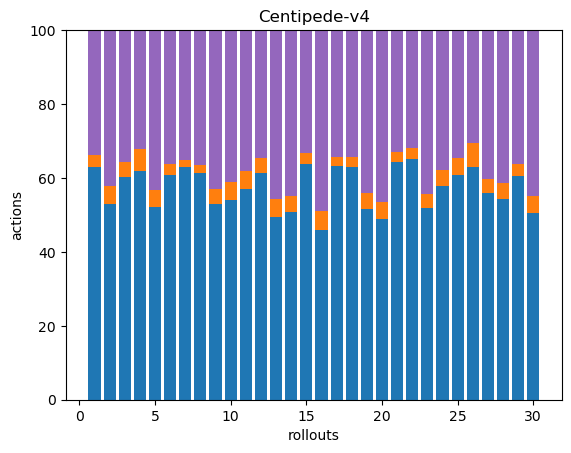

The data file committed next to this chart (first rows):
203, 11, 0, 0, 109, 0, 0, 0, 0, 0, 0, 0, 0, 0, 0, 0, 0, 0
186, 17, 0, 0, 148, 0, 0, 0, 0, 0, 0, 0, 0, 0, 0, 0, 0, 0
207, 14, 0, 0, 123, 0, 0, 0, 0, 0, 0, 0, 0, 0, 0, 0, 0, 0
216, 21, 0, 0, 112, 0, 0, 0, 0, 0, 0, 0, 0, 0, 0, 0, 0, 0
167, 15, 0, 0, 139, 0, 0, 0, 0, 0, 0, 0, 0, 0, 0, 0, 0, 0
227, 12, 0, 0, 135, 0, 0, 0, 0, 0, 0, 0, 0, 0, 0, 0, 0, 0
188, 6, 0, 0, 105, 0, 0, 0, 0, 0, 0, 0, 0, 0, 0, 0, 0, 0
225, 8, 0, 0, 134, 0, 0, 0, 0, 0, 0, 0, 0, 0, 0, 0, 0, 0
205, 16, 0, 0, 166, 0, 0, 0, 0, 0, 0, 0, 0, 0, 0, 0, 0, 0
199, 18, 0, 0, 152, 0, 0, 0, 0, 0, 0, 0, 0, 0, 0, 0, 0, 0
189, 16, 0, 0, 126, 0, 0, 0, 0, 0, 0, 0, 0, 0, 0, 0, 0, 0
140, 9, 0, 0, 79, 0, 0, 0, 0, 0, 0, 0, 0, 0, 0, 0, 0, 0
183, 18, 0, 0, 170, 0, 0, 0, 0, 0, 0, 0, 0, 0, 0, 0, 0, 0
199, 16, 0, 0, 176, 0, 0, 0, 0, 0, 0, 0, 0, 0, 0, 0, 0, 0
236, 11, 0, 0, 123, 0, 0, 0, 0, 0, 0, 0, 0, 0, 0, 0, 0, 0
189, 21, 0, 0, 202, 0, 0, 0, 0, 0, 0, 0, 0, 0, 0, 0, 0, 0
235, 9, 0, 0, 128, 0, 0, 0, 0, 0, 0, 0, 0, 0, 0, 0, 0, 0
224, 9, 0, 0, 122, 0, 0, 0, 0, 0, 0, 0, 0, 0, 0, 0, 0, 0
162, 14, 0, 0, 138, 0, 0, 0, 0, 0, 0, 0, 0, 0, 0, 0, 0, 0
179, 17, 0, 0, 170, 0, 0, 0, 0, 0, 0, 0, 0, 0, 0, 0, 0, 0
235, 10, 0, 0, 120, 0, 0, 0, 0, 0, 0, 0, 0, 0, 0, 0, 0, 0
194, 9, 0, 0, 95, 0, 0, 0, 0, 0, 0, 0, 0, 0, 0, 0, 0, 0
163, 12, 0, 0, 140, 0, 0, 0, 0, 0, 0, 0, 0, 0, 0, 0, 0, 0
247, 19, 0, 0, 162, 0, 0, 0, 0, 0, 0, 0, 0, 0, 0, 0, 0, 0
212, 16, 0, 0, 121, 0, 0, 0, 0, 0, 0, 0, 0, 0, 0, 0, 0, 0
218, 22, 0, 0, 106, 0, 0, 0, 0, 0, 0, 0, 0, 0, 0, 0, 0, 0
207, 14, 0, 0, 149, 0, 0, 0, 0, 0, 0, 0, 0, 0, 0, 0, 0, 0
200, 16, 0, 0, 153, 0, 0, 0, 0, 0, 0, 0, 0, 0, 0, 0, 0, 0
225, 12, 0, 0, 134, 0, 0, 0, 0, 0, 0, 0, 0, 0, 0, 0, 0, 0
179, 17, 0, 0, 159, 0, 0, 0, 0, 0, 0, 0, 0, 0, 0, 0, 0, 0
